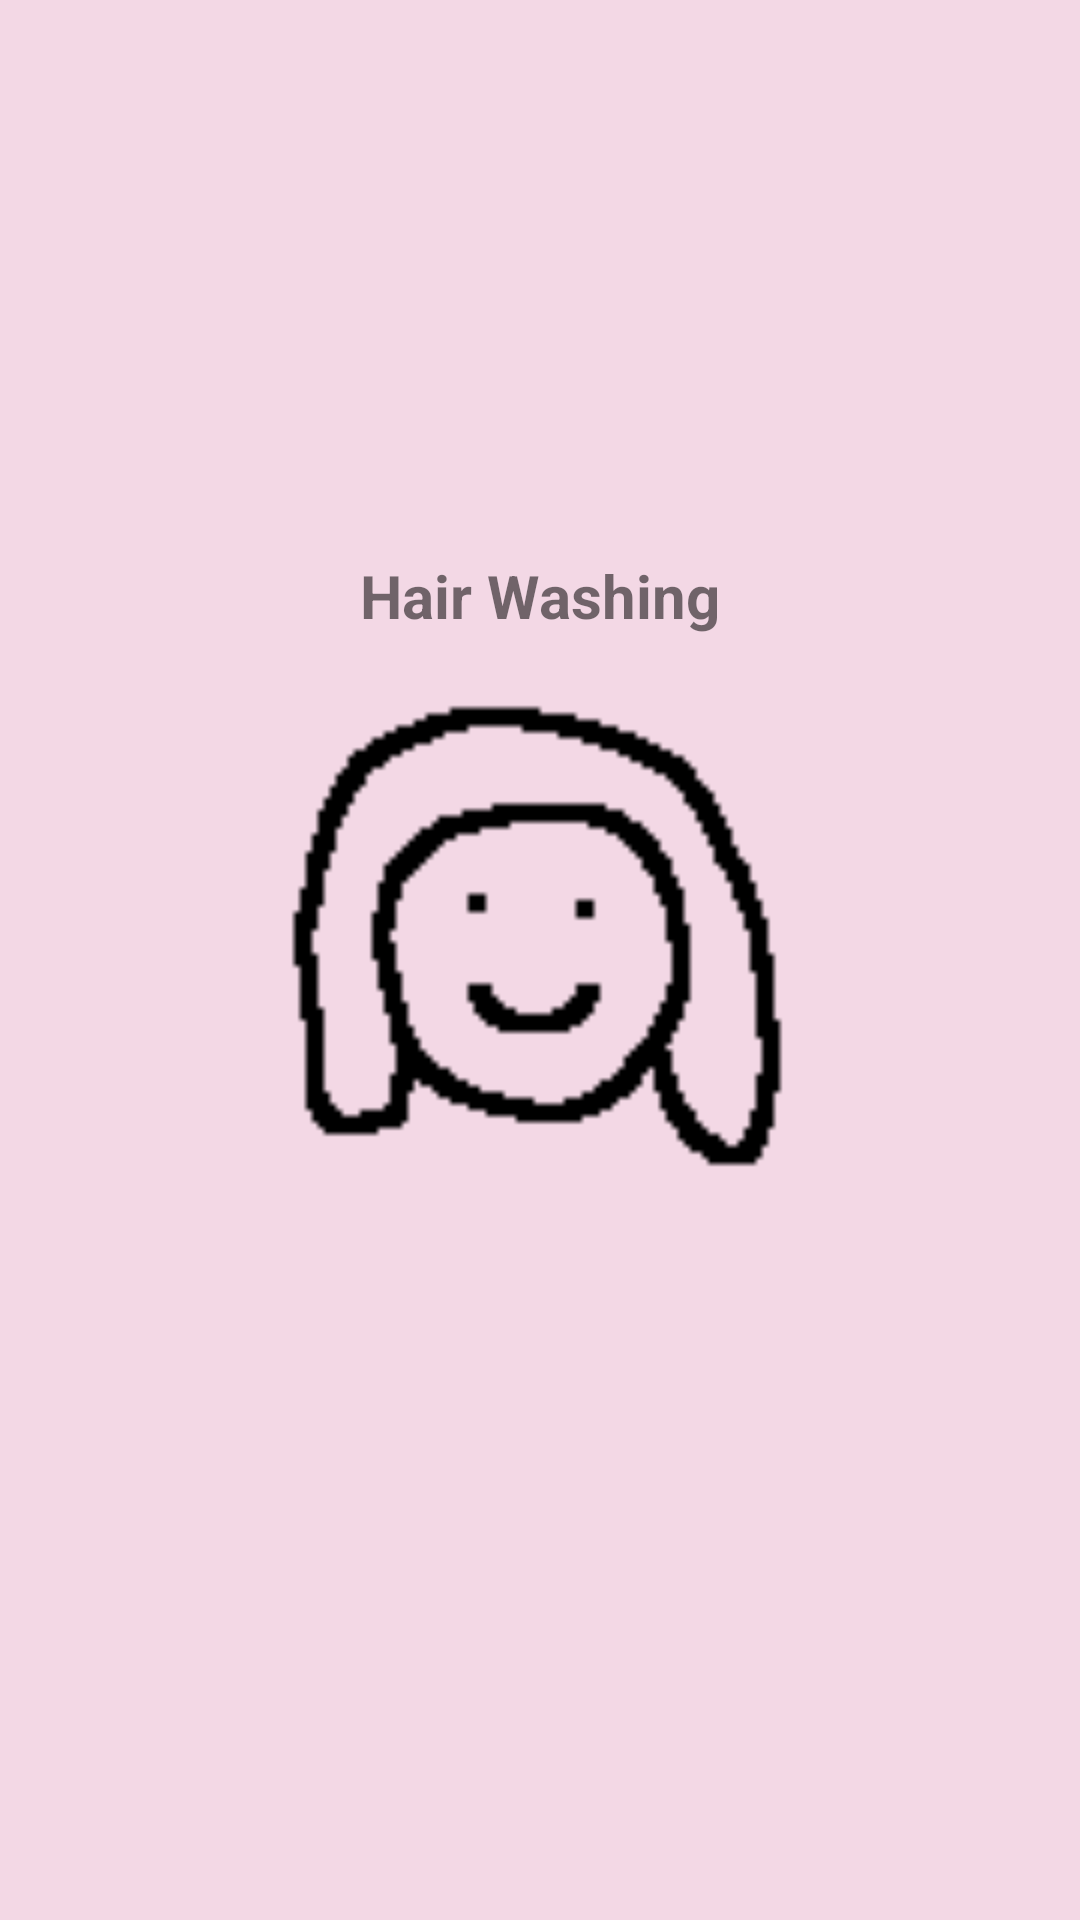

Write the Android layout XML for this screen, with the resource values it uses.
<!-- AndroidManifest.xml: application theme AppTheme -->
<!-- res/layout/activity_split.xml -->
<?xml version="1.0" encoding="utf-8"?>
<androidx.constraintlayout.widget.ConstraintLayout xmlns:android="http://schemas.android.com/apk/res/android"
    xmlns:app="http://schemas.android.com/apk/res-auto"
    xmlns:tools="http://schemas.android.com/tools"
    android:layout_width="match_parent"
    android:layout_height="match_parent"
    tools:context=".structure.activity.SplitActivity">

    <ImageView
        android:id="@+id/imageView"
        android:layout_width="200dp"
        android:layout_height="200dp"
        android:src="@drawable/middle_hair"
        app:layout_constraintBottom_toBottomOf="parent"
        app:layout_constraintEnd_toEndOf="parent"
        app:layout_constraintStart_toStartOf="parent"
        app:layout_constraintTop_toTopOf="parent" />

    <TextView
        android:id="@+id/textView"
        style="@style/LargeText"
        android:layout_width="wrap_content"
        android:layout_height="wrap_content"
        android:layout_marginBottom="8dp"
        android:text="@string/app_name"
        app:layout_constraintBottom_toTopOf="@+id/imageView"
        app:layout_constraintEnd_toEndOf="@+id/imageView"
        app:layout_constraintStart_toStartOf="@+id/imageView" />
</androidx.constraintlayout.widget.ConstraintLayout>
<!-- resources referenced by this layout -->
<resources>
  <!-- drawable middle_hair: png bitmap (drawable, 1153 bytes) -->
  <string name="app_name">Hair Washing</string>
  <style name="LargeText" parent="BlackBaseText">
          <item name="android:textSize">20sp</item>
      </style>
  <style name="AppTheme" parent="Theme.AppCompat.Light.NoActionBar">
          <item name="colorPrimary">@color/colorPrimary</item>
          <item name="colorPrimaryDark">@color/colorPrimaryDark</item>
          <item name="colorAccent">@color/colorAccent</item>
          <item name="android:windowBackground">@color/colorWindowBackground</item>
      </style>
  <style name="BlackBaseText">
          <item name="android:textSize">18sp</item>
          <item name="android:textStyle">bold</item>
      </style>
  <color name="colorPrimary">#ff751a</color>
  <color name="colorPrimaryDark">#e65c00</color>
  <color name="colorAccent">#03DAC5</color>
  <color name="colorWindowBackground">#f3d8e5</color>
</resources>
